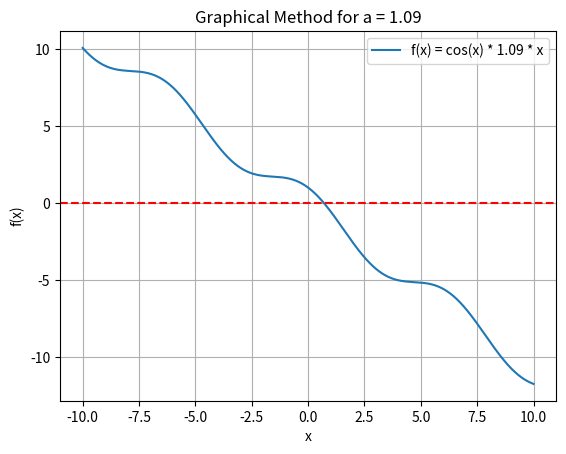
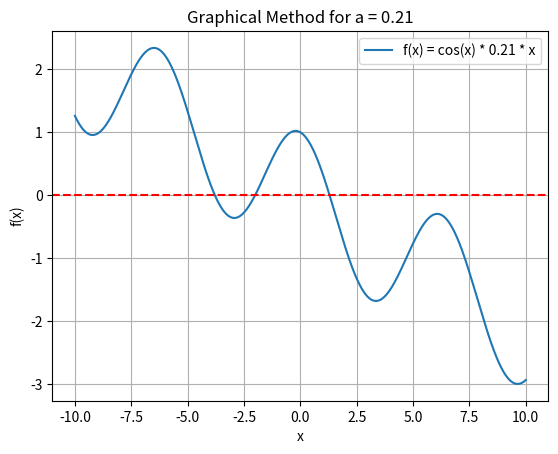

Reproduce these figures in Python, in order.
import numpy as np
import matplotlib.pyplot as plt

def f(x, a):
    return np.cos(x) - a * x

def f_prime(x, a):
    return -np.sin(x) - a

def bisection_method(func, a, lower, upper, tol, max_iter):
    iterations = 0
    while (upper - lower) / 2 > tol and iterations < max_iter:
        midpoint = (lower + upper) / 2
        if func(midpoint, a) == 0:
            return midpoint, iterations
        elif func(lower, a) * func(midpoint, a) < 0:
            upper = midpoint
        else:
            lower = midpoint
        iterations += 1
    return (lower + upper) / 2, iterations


def newton_raphson(func, func_prime, a, x0, tol, max_iter):
    x = x0
    iterations = 0
    while abs(func(x, a)) > tol and iterations < max_iter:
        x = x - func(x, a) / func_prime(x, a)
        iterations += 1
    return x, iterations


def secant_method(func, a, x0, x1, tol, max_iter):
    iterations = 0
    while abs(x1 - x0) > tol and iterations < max_iter:
        x_temp = x1 - func(x1, a) * (x1 - x0) / (func(x1, a) - func(x0, a))
        x0, x1 = x1, x_temp
        iterations += 1
    return x1, iterations


def false_position_method(func, a, lower, upper, tol, max_iter):
    iterations = 0
    while abs(upper - lower) > tol and iterations < max_iter:
        root = upper - func(upper, a) * (upper - lower) / (func(upper, a) - func(lower, a))
        if func(root, a) == 0:
            return root, iterations
        elif func(lower, a) * func(root, a) < 0:
            upper = root
        else:
            lower = root
        iterations += 1
    return root, iterations

def simple_iteration(a, x0, lambda_, epsilon, max_iter):
    x_prev = x0
    for i in range(max_iter):
        x_next = x_prev + lambda_ * (np.cos(x_prev) - a * x_prev)
        if abs(x_next - x_prev) < epsilon:
            return x_next, i + 1
        x_prev = x_next
    return None, max_iter

a_values = [1.09, 0.21]

for a in a_values:
    x = np.linspace(-10, 10, 1000)
    y = f(x, a)

    plt.figure()
    plt.plot(x, y, label=f"f(x) = cos(x) * {a} * x")
    plt.axhline(0, color="red", linestyle="--")
    plt.title(f"Graphical Method for a = {a}")
    plt.xlabel("x")
    plt.ylabel("f(x)")
    plt.grid()
    plt.legend()
    plt.show()

tol_5sf = 1e-5
tol_8sf = 1e-8
max_iter = 10000

a = 0.21
lower, upper = -2.5, 0

# Bisection method
root_bisection_5sf, iter_bisection_5sf = bisection_method(f, a, -5, -2.5, tol_5sf, max_iter)
root_bisection_8sf, iter_bisection_8sf = bisection_method(f, a, -5, -2.5, tol_8sf, max_iter)
print(f"Bisection Method (5 significant figures): Root1 = {root_bisection_5sf:.5f}, Iterations = {iter_bisection_5sf}")
print(f"Bisection Method (8 significant figures): Root1 = {root_bisection_8sf:.8f}, Iterations = {iter_bisection_8sf}")

root_bisection_5sf, iter_bisection_5sf = bisection_method(f, a, -2.5, 0, tol_5sf, max_iter)
root_bisection_8sf, iter_bisection_8sf = bisection_method(f, a, -2.5, 0, tol_8sf, max_iter)
print(f"Bisection Method (5 significant figures): Root2 = {root_bisection_5sf:.5f}, Iterations = {iter_bisection_5sf}")
print(f"Bisection Method (8 significant figures): Root2 = {root_bisection_8sf:.8f}, Iterations = {iter_bisection_8sf}")

root_bisection_5sf, iter_bisection_5sf = bisection_method(f, a, 0, 2.5, tol_5sf, max_iter)
root_bisection_8sf, iter_bisection_8sf = bisection_method(f, a, 0, 2.5, tol_8sf, max_iter)
print(f"Bisection Method (5 significant figures): Root3 = {root_bisection_5sf:.5f}, Iterations = {iter_bisection_5sf}")
print(f"Bisection Method (8 significant figures): Root3 = {root_bisection_8sf:.8f}, Iterations = {iter_bisection_8sf}")

# Newton-Raphson method
root_newton, iter_newton = newton_raphson(f, f_prime, a, -5, tol_5sf, max_iter)
print(f"Newton-Raphson Method (5 significant figures): Root1 = {root_newton:.5f}, Iterations = {iter_newton}")
root_newton, iter_newton = newton_raphson(f, f_prime, a, -5, tol_8sf, max_iter)
print(f"Newton-Raphson Method (8 significant figures): Root1 = {root_newton:.8f}, Iterations = {iter_newton}")

root_newton, iter_newton = newton_raphson(f, f_prime, a, -2, tol_5sf, max_iter)
print(f"Newton-Raphson Method (5 significant figures): Root2 = {root_newton:.5f}, Iterations = {iter_newton}")
root_newton, iter_newton = newton_raphson(f, f_prime, a, -2, tol_8sf, max_iter)
print(f"Newton-Raphson Method (8 significant figures): Root2 = {root_newton:.8f}, Iterations = {iter_newton}")

root_newton, iter_newton = newton_raphson(f, f_prime, a, 2, tol_5sf, max_iter)
print(f"Newton-Raphson Method (5 significant figures): Root3 = {root_newton:.5f}, Iterations = {iter_newton}")
root_newton, iter_newton = newton_raphson(f, f_prime, a, 2, tol_8sf, max_iter)
print(f"Newton-Raphson Method (8 significant figures): Root3 = {root_newton:.8f}, Iterations = {iter_newton}")

# Secant method
x0, x1 = -5, -3
root_secant, iter_secant = secant_method(f, a, x0, x1, tol_5sf, max_iter)
print(f"Secant Method (5 significant figures): Root1 = {root_secant:.5f}, Iterations = {iter_secant}")
root_secant, iter_secant = secant_method(f, a, x0, x1, tol_8sf, max_iter)
print(f"Secant Method (8 significant figures): Root1 = {root_secant:.8f}, Iterations = {iter_secant}")
x0, x1 = -2.5, 0
root_secant, iter_secant = secant_method(f, a, x0, x1, tol_5sf, max_iter)
print(f"Secant Method (5 significant figures): Root2 = {root_secant:.5f}, Iterations = {iter_secant}")
root_secant, iter_secant = secant_method(f, a, x0, x1, tol_5sf, max_iter)
print(f"Secant Method (8 significant figures): Root2 = {root_secant:.8f}, Iterations = {iter_secant}")
x0, x1 = 0, 2
root_secant, iter_secant = secant_method(f, a, x0, x1, tol_5sf, max_iter)
print(f"Secant Method (5 significant figures): Root3 = {root_secant:.5f}, Iterations = {iter_secant}")
root_secant, iter_secant = secant_method(f, a, x0, x1, tol_8sf, max_iter)
print(f"Secant Method (8 significant figures): Root3 = {root_secant:.8f}, Iterations = {iter_secant}")

# False position method
root_false_position, iter_false_position = false_position_method(f, a, -5, -3, tol_5sf, max_iter)
print(f"False Position Method (5 significant figures): Root1 = {root_false_position:.5f}, Iterations = {iter_false_position}")
root_false_position, iter_false_position = false_position_method(f, a, -5, -3, tol_8sf, max_iter)
print(f"False Position Method (8 significant figures): Root1 = {root_false_position:.8f}, Iterations = {iter_false_position}")

root_false_position, iter_false_position = false_position_method(f, a, -2.5, 0, tol_5sf, max_iter)
print(f"False Position Method (5 significant figures): Root2 = {root_false_position:.5f}, Iterations = {iter_false_position}")
root_false_position, iter_false_position = false_position_method(f, a, -2.5, 0, tol_8sf, max_iter)
print(f"False Position Method (8 significant figures): Root2 = {root_false_position:.8f}, Iterations = {iter_false_position}")

root_false_position, iter_false_position = false_position_method(f, a, 0, 2.5, tol_5sf, max_iter)
print(f"False Position Method (5 significant figures): Root3 = {root_false_position:.5f}, Iterations = {iter_false_position}")
root_false_position, iter_false_position = false_position_method(f, a, 0, 2.5, tol_8sf, max_iter)
print(f"False Position Method (8 significant figures): Root3 = {root_false_position:.8f}, Iterations = {iter_false_position}")

# Simple iteration method
root_simple, iter_simple = simple_iteration(a, -5, 0.8, tol_5sf, max_iter)
print(f"Simple Iteration Method (5 significant figures): Root1 = {root_simple:.5f}, Iterations = {iter_simple}")
root_simple, iter_simple = simple_iteration(a, -5, 0.8, tol_8sf, max_iter)
print(f"Simple Iteration Method (8 significant figures): Root1 = {root_simple:.8f}, Iterations = {iter_simple}")

root_simple, iter_simple = simple_iteration(a, -2.00551913, 0.8, tol_5sf, max_iter)
print(f"Simple Iteration Method (5 significant figures): Root2 = {root_simple:.5f}, Iterations = {iter_simple}")
root_simple, iter_simple = simple_iteration(a, -2.00551913, 0.8, tol_8sf, max_iter)
print(f"Simple Iteration Method (8 significant figures): Root2 = {root_simple:.8f}, Iterations = {iter_simple}")

root_simple, iter_simple = simple_iteration(a, 2, 0.8, tol_5sf, max_iter)
print(f"Simple Iteration Method (5 significant figures): Root3 = {root_simple:.5f}, Iterations = {iter_simple}")
root_simple, iter_simple = simple_iteration(a, 2, 0.8, tol_8sf, max_iter)
print(f"Simple Iteration Method (8 significant figures): Root3 = {root_simple:.8f}, Iterations = {iter_simple}")
